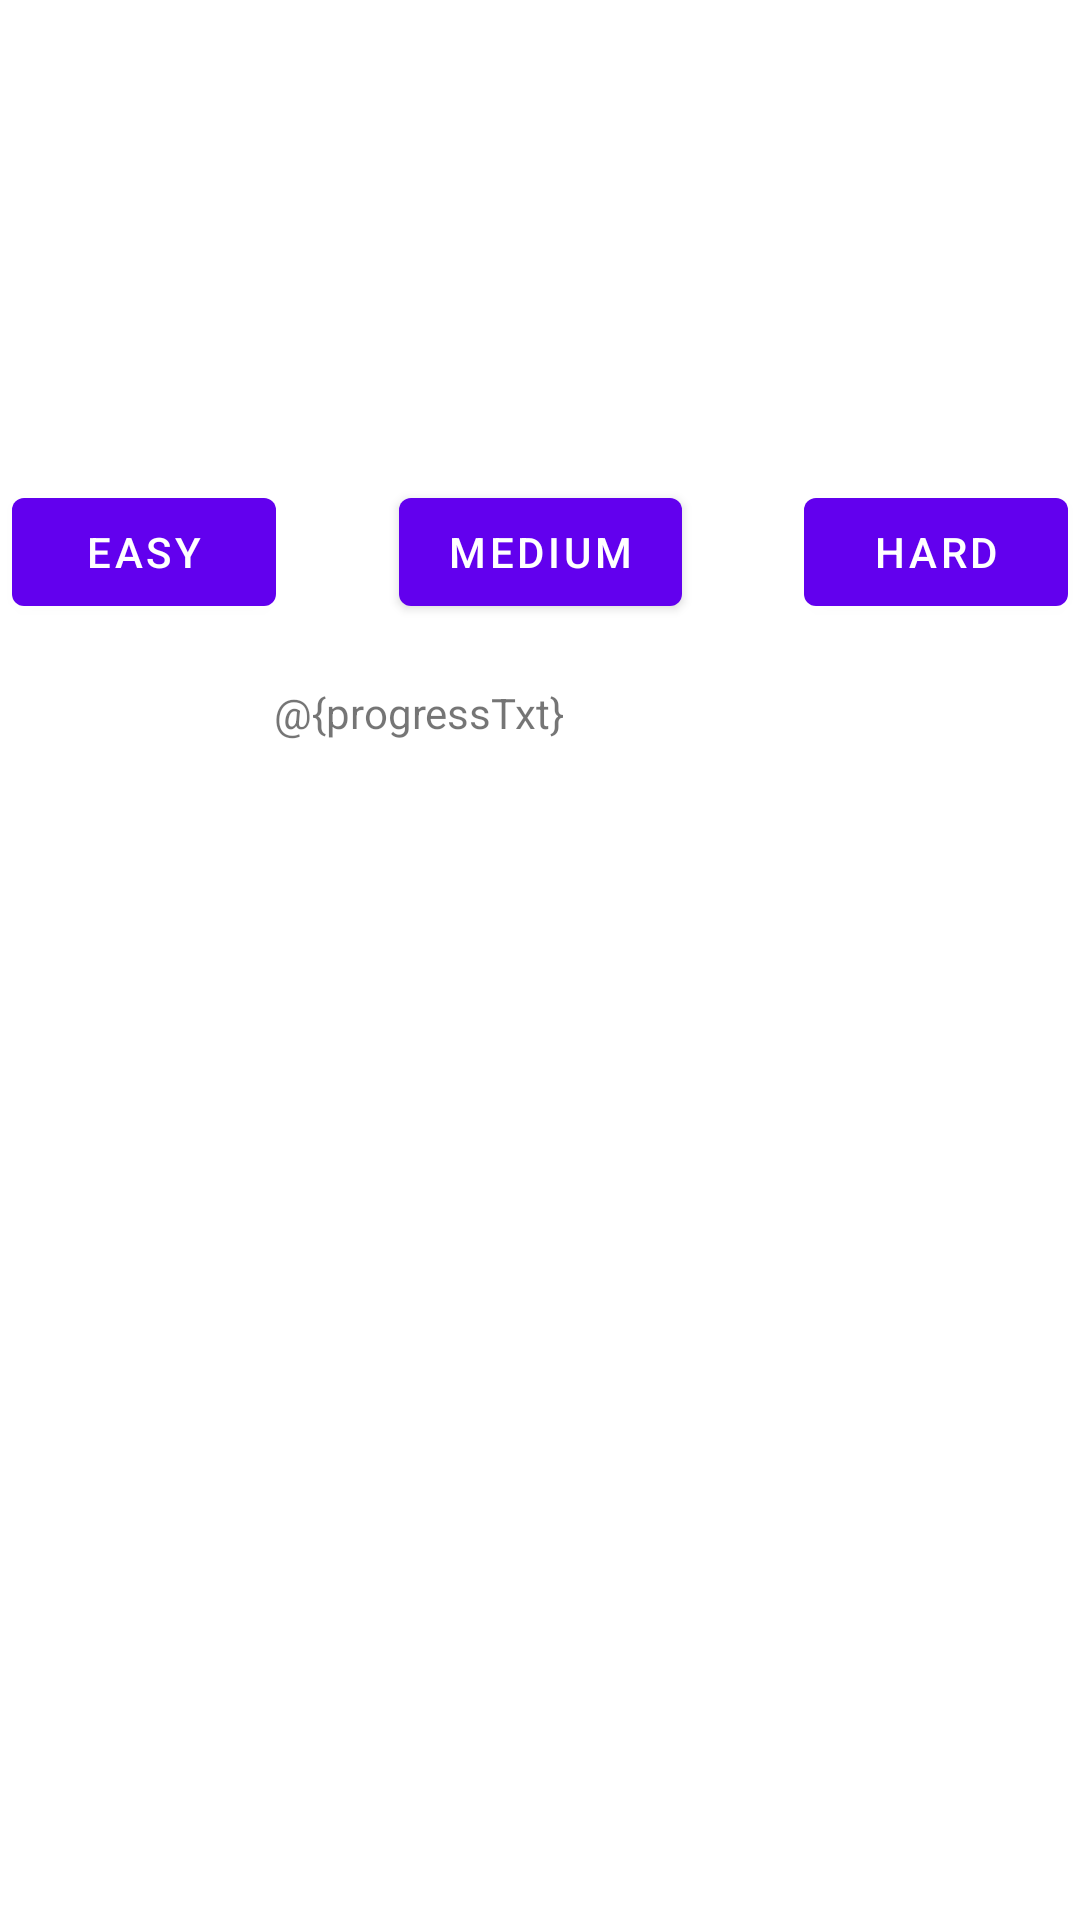

This screen was rendered from an Android layout file. Write that file and the resources it references.
<!-- AndroidManifest.xml: application theme Theme.Hci_App -->
<!-- res/layout/fragment_menu_first.xml -->
<?xml version="1.0" encoding="utf-8"?>
<androidx.constraintlayout.widget.ConstraintLayout xmlns:android="http://schemas.android.com/apk/res/android"
    xmlns:app="http://schemas.android.com/apk/res-auto"
    xmlns:tools="http://schemas.android.com/tools"
    android:layout_width="match_parent"
    android:layout_height="match_parent"
    tools:context=".fragments.MainFragment">

    <androidx.recyclerview.widget.RecyclerView
        android:id="@+id/rv_category_1"
        android:layout_width="match_parent"
        android:layout_height="100dp"
        app:layout_constraintBottom_toBottomOf="parent"
        tools:layout_editor_absoluteX="1dp"
        tools:listitem="@layout/category_item"/>

    <androidx.recyclerview.widget.RecyclerView
        android:id="@+id/rv_category_2"
        android:layout_width="match_parent"
        android:layout_height="100dp"
        android:layout_marginStart="1dp"
        android:layout_marginEnd="1dp"
        android:layout_marginBottom="1dp"
        android:visibility="gone"
        app:layout_constraintBottom_toTopOf="@+id/rv_category_1"
        app:layout_constraintEnd_toEndOf="parent"
        app:layout_constraintStart_toStartOf="parent"
        tools:listitem="@layout/category_item"/>

    <androidx.recyclerview.widget.RecyclerView
        android:id="@+id/rv_category_3"
        android:layout_width="match_parent"
        android:layout_height="100dp"
        android:layout_marginStart="1dp"
        android:layout_marginEnd="1dp"
        android:layout_marginBottom="1dp"
        android:visibility="gone"
        app:layout_constraintBottom_toTopOf="@+id/rv_category_2"
        app:layout_constraintEnd_toEndOf="parent"
        app:layout_constraintStart_toStartOf="parent"
        tools:listitem="@layout/category_item"/>

    <Button
        android:id="@+id/btn_easy"
        android:layout_width="wrap_content"
        android:layout_height="wrap_content"
        android:layout_marginStart="4dp"
        android:layout_marginTop="160dp"
        android:text="Easy"
        app:layout_constraintStart_toStartOf="parent"
        app:layout_constraintTop_toTopOf="parent" />

    <Button
        android:id="@+id/btn_hard"
        android:layout_width="wrap_content"
        android:layout_height="wrap_content"
        android:layout_marginTop="160dp"
        android:layout_marginEnd="4dp"
        android:text="Hard"
        app:layout_constraintEnd_toEndOf="parent"
        app:layout_constraintTop_toTopOf="parent" />

    <Button
        android:id="@+id/btn_medium"
        android:layout_width="wrap_content"
        android:layout_height="wrap_content"
        android:layout_marginStart="160dp"
        android:layout_marginTop="160dp"
        android:layout_marginEnd="160dp"
        android:text="Medium"
        app:layout_constraintEnd_toEndOf="parent"
        app:layout_constraintStart_toStartOf="parent"
        app:layout_constraintTop_toTopOf="parent" />

    <TextView
        android:id="@+id/progress_txt"
        android:layout_width="wrap_content"
        android:layout_height="wrap_content"
        android:layout_marginTop="20dp"
        android:layout_marginEnd="172dp"
        android:text="@{progressTxt}"
        app:layout_constraintEnd_toEndOf="parent"
        app:layout_constraintTop_toBottomOf="@+id/btn_medium" />
</androidx.constraintlayout.widget.ConstraintLayout>
<!-- res/layout/category_item.xml (included above) -->
<?xml version="1.0" encoding="utf-8"?>
<androidx.constraintlayout.widget.ConstraintLayout xmlns:android="http://schemas.android.com/apk/res/android"
    xmlns:app="http://schemas.android.com/apk/res-auto"
    xmlns:tools="http://schemas.android.com/tools"
    android:layout_width="wrap_content"
    android:layout_height="wrap_content">

    <ImageView
        android:id="@+id/imageView"
        android:layout_width="50dp"
        android:layout_height="50dp"
        android:layout_marginStart="16dp"
        android:layout_marginTop="8dp"
        android:layout_marginEnd="16dp"
        app:layout_constraintEnd_toEndOf="parent"
        app:layout_constraintStart_toStartOf="parent"
        app:layout_constraintTop_toTopOf="parent"
        tools:srcCompat="@tools:sample/avatars" />

    <TextView
        android:id="@+id/textView"
        android:layout_width="90dp"
        android:layout_height="wrap_content"
        android:layout_marginTop="8dp"
        android:clickable="false"
        android:gravity="center_horizontal"
        android:text="TextView"
        app:layout_constraintStart_toStartOf="parent"
        app:layout_constraintTop_toBottomOf="@+id/imageView" />
</androidx.constraintlayout.widget.ConstraintLayout>
<!-- resources referenced by this layout -->
<resources>
  <style name="Theme.Hci_App" parent="Theme.MaterialComponents.DayNight.DarkActionBar">
          
          <item name="colorPrimary">@color/purple_500</item>
          <item name="colorPrimaryVariant">@color/purple_700</item>
          <item name="colorOnPrimary">@color/white</item>
          
          <item name="colorSecondary">@color/teal_200</item>
          <item name="colorSecondaryVariant">@color/teal_700</item>
          <item name="colorOnSecondary">@color/black</item>
          
          <item name="android:statusBarColor">?attr/colorPrimaryVariant</item>
          
      </style>
  <!-- not gathered from this repository: default colours our renderer supplied (Android Studio template values) -->
  <color name="purple_500">#FF6200EE</color>
  <color name="purple_700">#FF3700B3</color>
  <color name="teal_200">#FF03DAC5</color>
  <color name="teal_700">#FF018786</color>
  <color name="black">#FF000000</color>
  <color name="white">#FFFFFFFF</color>
</resources>
